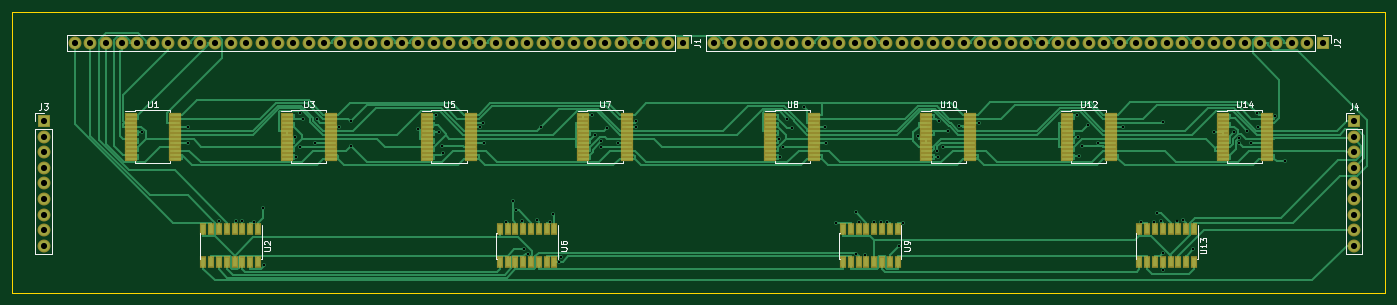
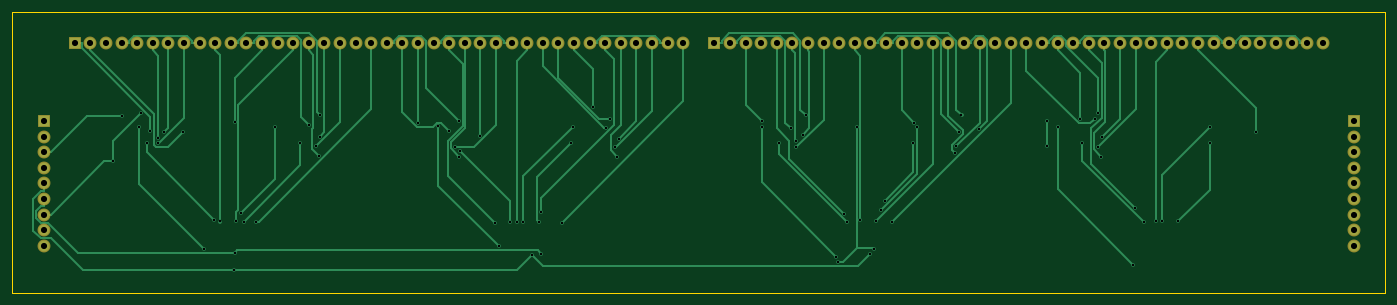
Circuit board: 7 layer files. Board 223.5 x 45.7 mm.
- bottom_copper: controller-B.Cu.gbl (22624 bytes)
- bottom_mask: controller-B.Mask.gbs (2785 bytes)
- outline: controller-Edge.Cuts.gm1 (472 bytes)
- top_copper: controller-F.Cu.gtl (62599 bytes)
- top_mask: controller-F.Mask.gts (9478 bytes)
- top_silk: controller-F.SilkS.gto (15507 bytes)
- drill: controller.drl (3193 bytes)

=== bottom_copper: controller-B.Cu.gbl (22624 bytes, source omitted) ===
=== bottom_mask: controller-B.Mask.gbs ===
G04 #@! TF.FileFunction,Soldermask,Bot*
%FSLAX46Y46*%
G04 Gerber Fmt 4.6, Leading zero omitted, Abs format (unit mm)*
G04 Created by KiCad (PCBNEW 4.0.7) date *
%MOMM*%
%LPD*%
G01*
G04 APERTURE LIST*
%ADD10C,0.100000*%
%ADD11R,2.100000X2.100000*%
%ADD12O,2.100000X2.100000*%
G04 APERTURE END LIST*
D10*
D11*
X144780000Y-88900000D03*
D12*
X142240000Y-88900000D03*
X139700000Y-88900000D03*
X137160000Y-88900000D03*
X134620000Y-88900000D03*
X132080000Y-88900000D03*
X129540000Y-88900000D03*
X127000000Y-88900000D03*
X124460000Y-88900000D03*
X121920000Y-88900000D03*
X119380000Y-88900000D03*
X116840000Y-88900000D03*
X114300000Y-88900000D03*
X111760000Y-88900000D03*
X109220000Y-88900000D03*
X106680000Y-88900000D03*
X104140000Y-88900000D03*
X101600000Y-88900000D03*
X99060000Y-88900000D03*
X96520000Y-88900000D03*
X93980000Y-88900000D03*
X91440000Y-88900000D03*
X88900000Y-88900000D03*
X86360000Y-88900000D03*
X83820000Y-88900000D03*
X81280000Y-88900000D03*
X78740000Y-88900000D03*
X76200000Y-88900000D03*
X73660000Y-88900000D03*
X71120000Y-88900000D03*
X68580000Y-88900000D03*
X66040000Y-88900000D03*
X63500000Y-88900000D03*
X60960000Y-88900000D03*
X58420000Y-88900000D03*
X55880000Y-88900000D03*
X53340000Y-88900000D03*
X50800000Y-88900000D03*
X48260000Y-88900000D03*
X45720000Y-88900000D03*
D11*
X248920000Y-88900000D03*
D12*
X246380000Y-88900000D03*
X243840000Y-88900000D03*
X241300000Y-88900000D03*
X238760000Y-88900000D03*
X236220000Y-88900000D03*
X233680000Y-88900000D03*
X231140000Y-88900000D03*
X228600000Y-88900000D03*
X226060000Y-88900000D03*
X223520000Y-88900000D03*
X220980000Y-88900000D03*
X218440000Y-88900000D03*
X215900000Y-88900000D03*
X213360000Y-88900000D03*
X210820000Y-88900000D03*
X208280000Y-88900000D03*
X205740000Y-88900000D03*
X203200000Y-88900000D03*
X200660000Y-88900000D03*
X198120000Y-88900000D03*
X195580000Y-88900000D03*
X193040000Y-88900000D03*
X190500000Y-88900000D03*
X187960000Y-88900000D03*
X185420000Y-88900000D03*
X182880000Y-88900000D03*
X180340000Y-88900000D03*
X177800000Y-88900000D03*
X175260000Y-88900000D03*
X172720000Y-88900000D03*
X170180000Y-88900000D03*
X167640000Y-88900000D03*
X165100000Y-88900000D03*
X162560000Y-88900000D03*
X160020000Y-88900000D03*
X157480000Y-88900000D03*
X154940000Y-88900000D03*
X152400000Y-88900000D03*
X149860000Y-88900000D03*
D11*
X40640000Y-101600000D03*
D12*
X40640000Y-104140000D03*
X40640000Y-106680000D03*
X40640000Y-109220000D03*
X40640000Y-111760000D03*
X40640000Y-114300000D03*
X40640000Y-116840000D03*
X40640000Y-119380000D03*
X40640000Y-121920000D03*
D11*
X254000000Y-101600000D03*
D12*
X254000000Y-104140000D03*
X254000000Y-106680000D03*
X254000000Y-109220000D03*
X254000000Y-111760000D03*
X254000000Y-114300000D03*
X254000000Y-116840000D03*
X254000000Y-119380000D03*
X254000000Y-121920000D03*
M02*

=== outline: controller-Edge.Cuts.gm1 ===
G04 #@! TF.FileFunction,Profile,NP*
%FSLAX46Y46*%
G04 Gerber Fmt 4.6, Leading zero omitted, Abs format (unit mm)*
G04 Created by KiCad (PCBNEW 4.0.7) date *
%MOMM*%
%LPD*%
G01*
G04 APERTURE LIST*
%ADD10C,0.100000*%
%ADD11C,0.150000*%
G04 APERTURE END LIST*
D10*
D11*
X259080000Y-83820000D02*
X35560000Y-83820000D01*
X259080000Y-129540000D02*
X259080000Y-83820000D01*
X35560000Y-129540000D02*
X259080000Y-129540000D01*
X35560000Y-83820000D02*
X35560000Y-129540000D01*
M02*

=== top_copper: controller-F.Cu.gtl (62599 bytes, source omitted) ===
=== top_mask: controller-F.Mask.gts (9478 bytes, source omitted) ===
=== top_silk: controller-F.SilkS.gto (15507 bytes, source omitted) ===
=== drill: controller.drl ===
M48
;DRILL file {KiCad 4.0.7} date 
;FORMAT={3:3/ absolute / metric / suppress leading zeros}
FMAT,2
METRIC,TZ
T1C0.400
T2C1.000
%
G90
G05
M71
T1
X56595Y-103436
X64094Y-105115
X64096Y-102515
X69209Y-117934
X71951Y-117949
X72946Y-117940
X74890Y-118042
X76366Y-115679
X76544Y-124960
X81628Y-104115
X81798Y-107390
X82337Y-105765
X82358Y-100347
X82865Y-101215
X84864Y-105115
X85190Y-101334
X88812Y-102515
X90637Y-101661
X90646Y-105635
X101688Y-102888
X104535Y-100640
X105010Y-103384
X105456Y-105702
X105647Y-106828
X111700Y-102515
X112209Y-101865
X112353Y-105115
X115879Y-117963
X116999Y-114590
X117624Y-116123
X118505Y-117948
X118839Y-122460
X119484Y-123171
X120997Y-117684
X121626Y-102515
X123167Y-118056
X123653Y-116673
X124632Y-124490
X124964Y-123679
X129918Y-100687
X130361Y-103838
X131461Y-104900
X131482Y-105792
X132356Y-102735
X134202Y-105115
X137065Y-101650
X137098Y-102495
X160367Y-104465
X160589Y-107390
X160989Y-105836
X161690Y-101182
X162439Y-102680
X164541Y-99336
X167811Y-102515
X168040Y-105115
X169654Y-118145
X172970Y-116480
X173004Y-123193
X173386Y-117969
X174393Y-123326
X175895Y-117969
X176979Y-117959
X177989Y-117963
X179877Y-122019
X180526Y-118145
X182983Y-103981
X186191Y-106407
X186303Y-107410
X186409Y-101638
X187051Y-105765
X187986Y-103207
X189719Y-102459
X192950Y-101865
X208906Y-100621
X209004Y-104140
X209180Y-107236
X209689Y-105721
X210722Y-102228
X212254Y-105093
X216359Y-102515
X219343Y-117956
X221401Y-117960
X221915Y-116546
X222652Y-117938
X222886Y-123111
X222890Y-101813
X222924Y-125882
X225231Y-117951
X226190Y-117722
X227857Y-122451
X231238Y-103346
X234417Y-103424
X235367Y-104317
X235367Y-105117
X236638Y-103195
X237211Y-105107
X238144Y-100316
X238439Y-102515
X241225Y-100817
X242750Y-108115
T2
X40640Y-101600
X40640Y-104140
X40640Y-106680
X40640Y-109220
X40640Y-111760
X40640Y-114300
X40640Y-116840
X40640Y-119380
X40640Y-121920
X45720Y-88900
X48260Y-88900
X50800Y-88900
X53340Y-88900
X55880Y-88900
X58420Y-88900
X60960Y-88900
X63500Y-88900
X66040Y-88900
X68580Y-88900
X71120Y-88900
X73660Y-88900
X76200Y-88900
X78740Y-88900
X81280Y-88900
X83820Y-88900
X86360Y-88900
X88900Y-88900
X91440Y-88900
X93980Y-88900
X96520Y-88900
X99060Y-88900
X101600Y-88900
X104140Y-88900
X106680Y-88900
X109220Y-88900
X111760Y-88900
X114300Y-88900
X116840Y-88900
X119380Y-88900
X121920Y-88900
X124460Y-88900
X127000Y-88900
X129540Y-88900
X132080Y-88900
X134620Y-88900
X137160Y-88900
X139700Y-88900
X142240Y-88900
X144780Y-88900
X149860Y-88900
X152400Y-88900
X154940Y-88900
X157480Y-88900
X160020Y-88900
X162560Y-88900
X165100Y-88900
X167640Y-88900
X170180Y-88900
X172720Y-88900
X175260Y-88900
X177800Y-88900
X180340Y-88900
X182880Y-88900
X185420Y-88900
X187960Y-88900
X190500Y-88900
X193040Y-88900
X195580Y-88900
X198120Y-88900
X200660Y-88900
X203200Y-88900
X205740Y-88900
X208280Y-88900
X210820Y-88900
X213360Y-88900
X215900Y-88900
X218440Y-88900
X220980Y-88900
X223520Y-88900
X226060Y-88900
X228600Y-88900
X231140Y-88900
X233680Y-88900
X236220Y-88900
X238760Y-88900
X241300Y-88900
X243840Y-88900
X246380Y-88900
X248920Y-88900
X254000Y-101600
X254000Y-104140
X254000Y-106680
X254000Y-109220
X254000Y-111760
X254000Y-114300
X254000Y-116840
X254000Y-119380
X254000Y-121920
T0
M30

